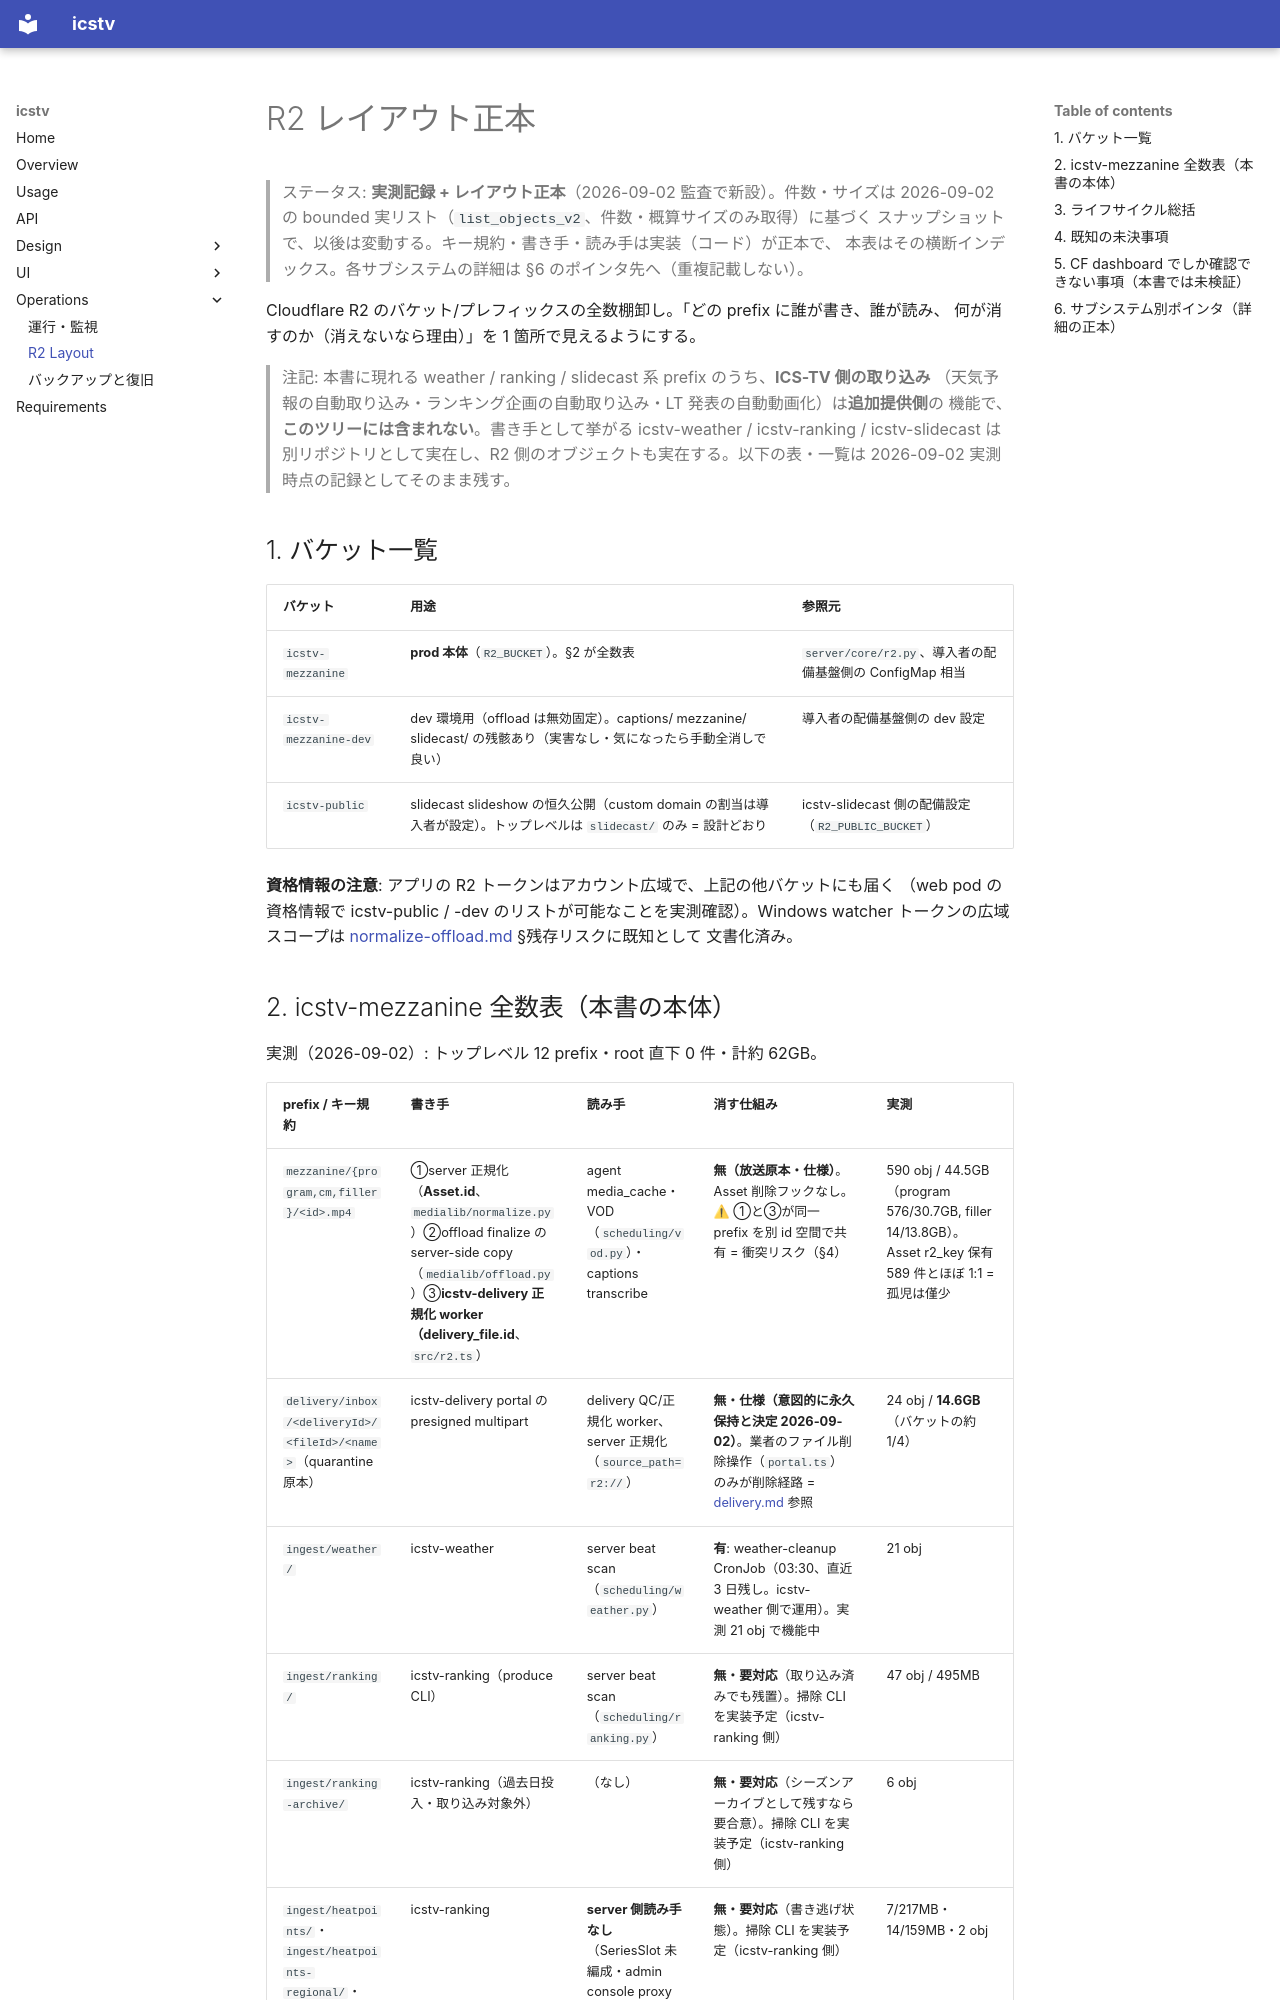

repository: shotayagami/ics-tv · page: r2-layout/index.html · generator: mkdocs

# R2 レイアウト正本

> ステータス: **実測記録 + レイアウト正本**（2026-09-02 監査で新設）。件数・サイズは
> 2026-09-02 の bounded 実リスト（`list_objects_v2`、件数・概算サイズのみ取得）に基づく
> スナップショットで、以後は変動する。キー規約・書き手・読み手は実装（コード）が正本で、
> 本表はその横断インデックス。各サブシステムの詳細は §6 のポインタ先へ（重複記載しない）。

Cloudflare R2 のバケット/プレフィックスの全数棚卸し。「どの prefix に誰が書き、誰が読み、
何が消すのか（消えないなら理由）」を 1 箇所で見えるようにする。

> 注記: 本書に現れる weather / ranking / slidecast 系 prefix のうち、**ICS-TV 側の取り込み**
> （天気予報の自動取り込み・ランキング企画の自動取り込み・LT 発表の自動動画化）は**追加提供側**の
> 機能で、**このツリーには含まれない**。書き手として挙がる icstv-weather / icstv-ranking /
> icstv-slidecast は別リポジトリとして実在し、R2 側のオブジェクトも実在する。以下の表・一覧は
> 2026-09-02 実測時点の記録としてそのまま残す。

## 1. バケット一覧

| バケット | 用途 | 参照元 |
|---|---|---|
| `icstv-mezzanine` | **prod 本体**（`R2_BUCKET`）。§2 が全数表 | `server/core/r2.py`、導入者の配備基盤側の ConfigMap 相当 |
| `icstv-mezzanine-dev` | dev 環境用（offload は無効固定）。captions/ mezzanine/ slidecast/ の残骸あり（実害なし・気になったら手動全消しで良い） | 導入者の配備基盤側の dev 設定 |
| `icstv-public` | slidecast slideshow の恒久公開（custom domain の割当は導入者が設定）。トップレベルは `slidecast/` のみ = 設計どおり | icstv-slidecast 側の配備設定（`R2_PUBLIC_BUCKET`） |

**資格情報の注意**: アプリの R2 トークンはアカウント広域で、上記の他バケットにも届く
（web pod の資格情報で icstv-public / -dev のリストが可能なことを実測確認）。Windows watcher
トークンの広域スコープは [normalize-offload.md](normalize-offload.md) §残存リスクに既知として
文書化済み。
